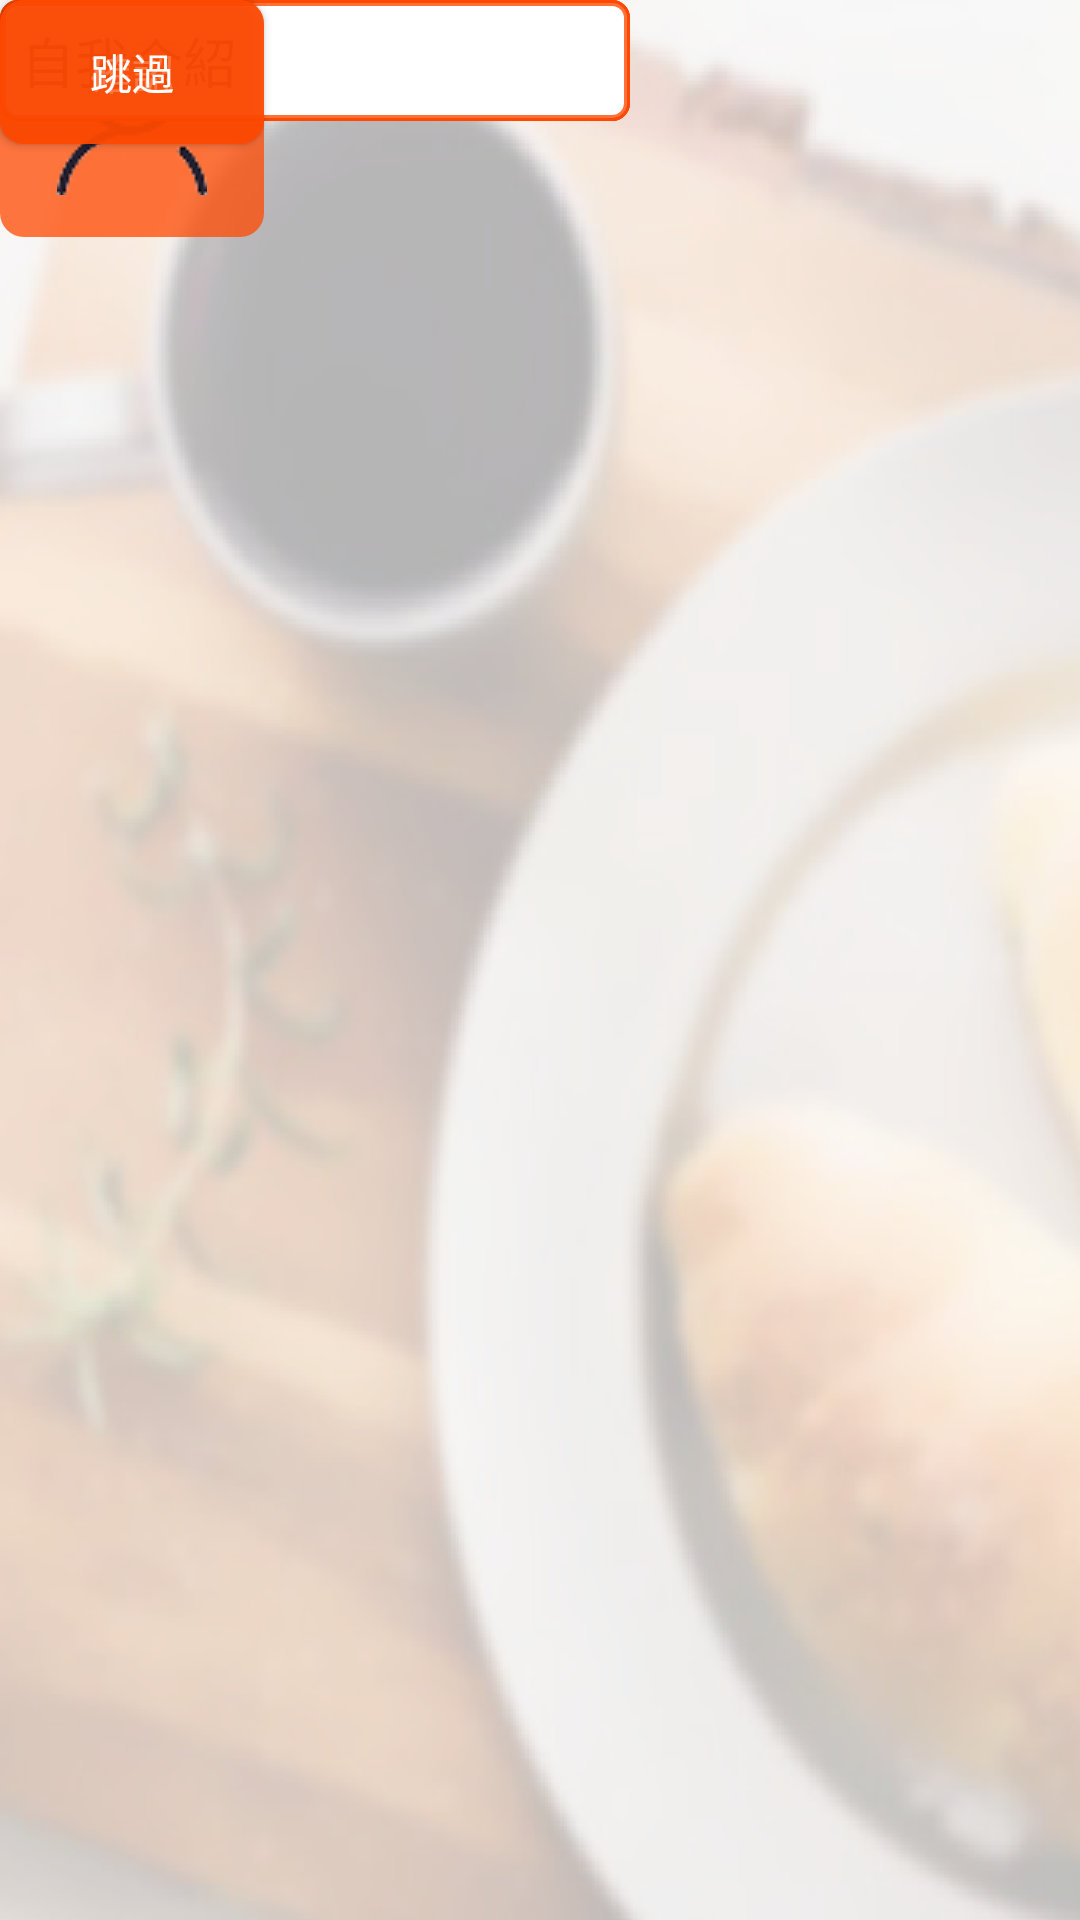

This screen was rendered from an Android layout file. Write that file and the resources it references.
<!-- AndroidManifest.xml: application theme AppTheme -->
<!-- res/layout/activity_setting.xml -->
<?xml version="1.0" encoding="utf-8"?>

<android.support.constraint.ConstraintLayout xmlns:android="http://schemas.android.com/apk/res/android"
    xmlns:app="http://schemas.android.com/apk/res-auto"
    xmlns:tools="http://schemas.android.com/tools"
    android:layout_width="match_parent"
    android:layout_height="match_parent"
    tools:context="com.example.jam68ty.foodbattle.Setting"
    android:background="@drawable/back">

    <ImageButton
        android:id="@+id/imageButton3"
        android:layout_width="88dp"
        android:layout_height="79dp"
        app:srcCompat="@drawable/ima"
        tools:layout_editor_absoluteX="148dp"
        tools:layout_editor_absoluteY="43dp"
        android:background="@drawable/rounded_button"/>

    <EditText
        android:id="@+id/editText4"
        android:layout_width="wrap_content"
        android:layout_height="wrap_content"
        android:ems="10"
        android:inputType="textPersonName"
        android:hint="@string/name"
        tools:layout_editor_absoluteX="85dp"
        tools:layout_editor_absoluteY="147dp"
        android:background="@drawable/rounded_editext2"
        android:padding="7dp"/>

    <EditText
        android:id="@+id/editText5"
        android:layout_width="wrap_content"
        android:layout_height="wrap_content"
        android:ems="10"
        android:inputType="textPersonName"
        android:hint="@string/style"
        tools:layout_editor_absoluteX="85dp"
        tools:layout_editor_absoluteY="201dp"
        android:background="@drawable/rounded_editext2"
        android:padding="7dp"/>

    <EditText
        android:id="@+id/editText6"
        android:layout_width="wrap_content"
        android:layout_height="wrap_content"
        android:ems="10"
        android:inputType="textPersonName"
        android:hint="@string/dish"
        tools:layout_editor_absoluteX="85dp"
        tools:layout_editor_absoluteY="258dp"
        android:background="@drawable/rounded_editext2"
        android:padding="7dp"/>

    <EditText
        android:id="@+id/editText7"
        android:layout_width="wrap_content"
        android:layout_height="wrap_content"
        android:ems="10"
        android:inputType="textMultiLine"
        android:hint="@string/introduce"
        tools:layout_editor_absoluteX="85dp"
        tools:layout_editor_absoluteY="311dp"
        android:background="@drawable/rounded_editext2"
        android:padding="7dp"/>

    <Button
        android:id="@+id/button8"
        android:layout_width="wrap_content"
        android:layout_height="wrap_content"
        android:text="@string/ok"
        tools:layout_editor_absoluteX="210dp"
        tools:layout_editor_absoluteY="382dp"
        android:background="@drawable/rounded_button"
        android:textColor="@color/white"/>

    <Button
        android:id="@+id/button9"
        android:layout_width="wrap_content"
        android:layout_height="wrap_content"
        android:text="@string/skip"
        tools:layout_editor_absoluteX="83dp"
        tools:layout_editor_absoluteY="382dp"
        android:background="@drawable/rounded_button"
        android:textColor="@color/white"/>
</android.support.constraint.ConstraintLayout>
<!-- resources referenced by this layout -->
<resources>
  <color name="white">#FFF</color>
  <!-- drawable back: png bitmap (drawable, 177313 bytes) -->
  <!-- drawable ima: png bitmap (drawable, 3091 bytes) -->
  <!-- drawable rounded_button (drawable) -->
  <?xml version="1.0" encoding="utf-8"?>
  
  <shape xmlns:android="http://schemas.android.com/apk/res/android">
  <solid android:color="@color/orange" />
  <corners android:radius="8dp"/>
  
  </shape>
  <!-- drawable rounded_editext2 (drawable) -->
  <?xml version="1.0" encoding="utf-8"?>
  
  <shape xmlns:android="http://schemas.android.com/apk/res/android">
      <solid android:color="@color/white_back" />
      <stroke android:width="2dp" android:color="@color/orange"/>
      <corners android:radius="5dp"/>
  
  </shape>
  <string name="dish">拿手菜</string>
  <string name="introduce">自我介紹</string>
  <string name="name">暱稱</string>
  <string name="ok">確認</string>
  <string name="skip">跳過</string>
  <string name="style">料理風格</string>
  <style name="AppTheme" parent="Theme.AppCompat.Light.DarkActionBar">
          
          <item name="colorPrimary">@color/orangePink</item>
          <item name="colorPrimaryDark">@color/colorPrimaryDark</item>
          <item name="colorAccent">@color/colorAccent</item>
          <item name="android:navigationBarColor">@color/orangePink</item>
          <item name="android:statusBarColor">?android:attr/colorControlActivated</item>
      </style>
  <color name="orange">#BFFF4800</color>
  <color name="white_back">#D9FFFFFF</color>
  <color name="orangePink">#ed6662</color>
  <color name="colorPrimaryDark">#303F9F</color>
  <color name="colorAccent">#ec5b50</color>
</resources>
